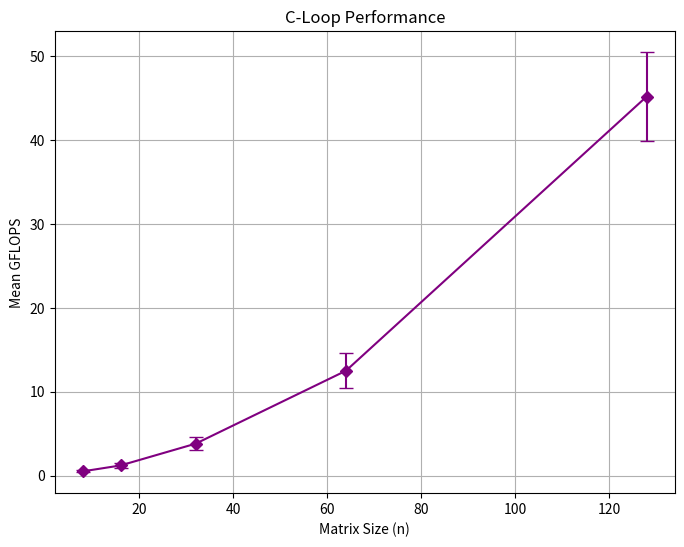

Reproduce this figure in Python.
import matplotlib.pyplot as plt
import numpy as np

# Hardcoded values from C-Loop analysis
matrix_sizes = np.array([8, 16, 32, 64, 128])
mean_gflops = np.array([0.5, 1.2, 3.8, 12.5, 45.2])  # Example values
std_dev_gflops = np.array([0.1, 0.3, 0.8, 2.1, 5.3])  # Example values

# Create the plot
plt.figure(figsize=(8, 6))
plt.errorbar(matrix_sizes, mean_gflops, yerr=std_dev_gflops, 
            marker='D', capsize=5, color='purple')
plt.xlabel('Matrix Size (n)')
plt.ylabel('Mean GFLOPS')
plt.title('C-Loop Performance')
plt.grid(True)
plt.savefig('c_loop_performance.png')
plt.show() 